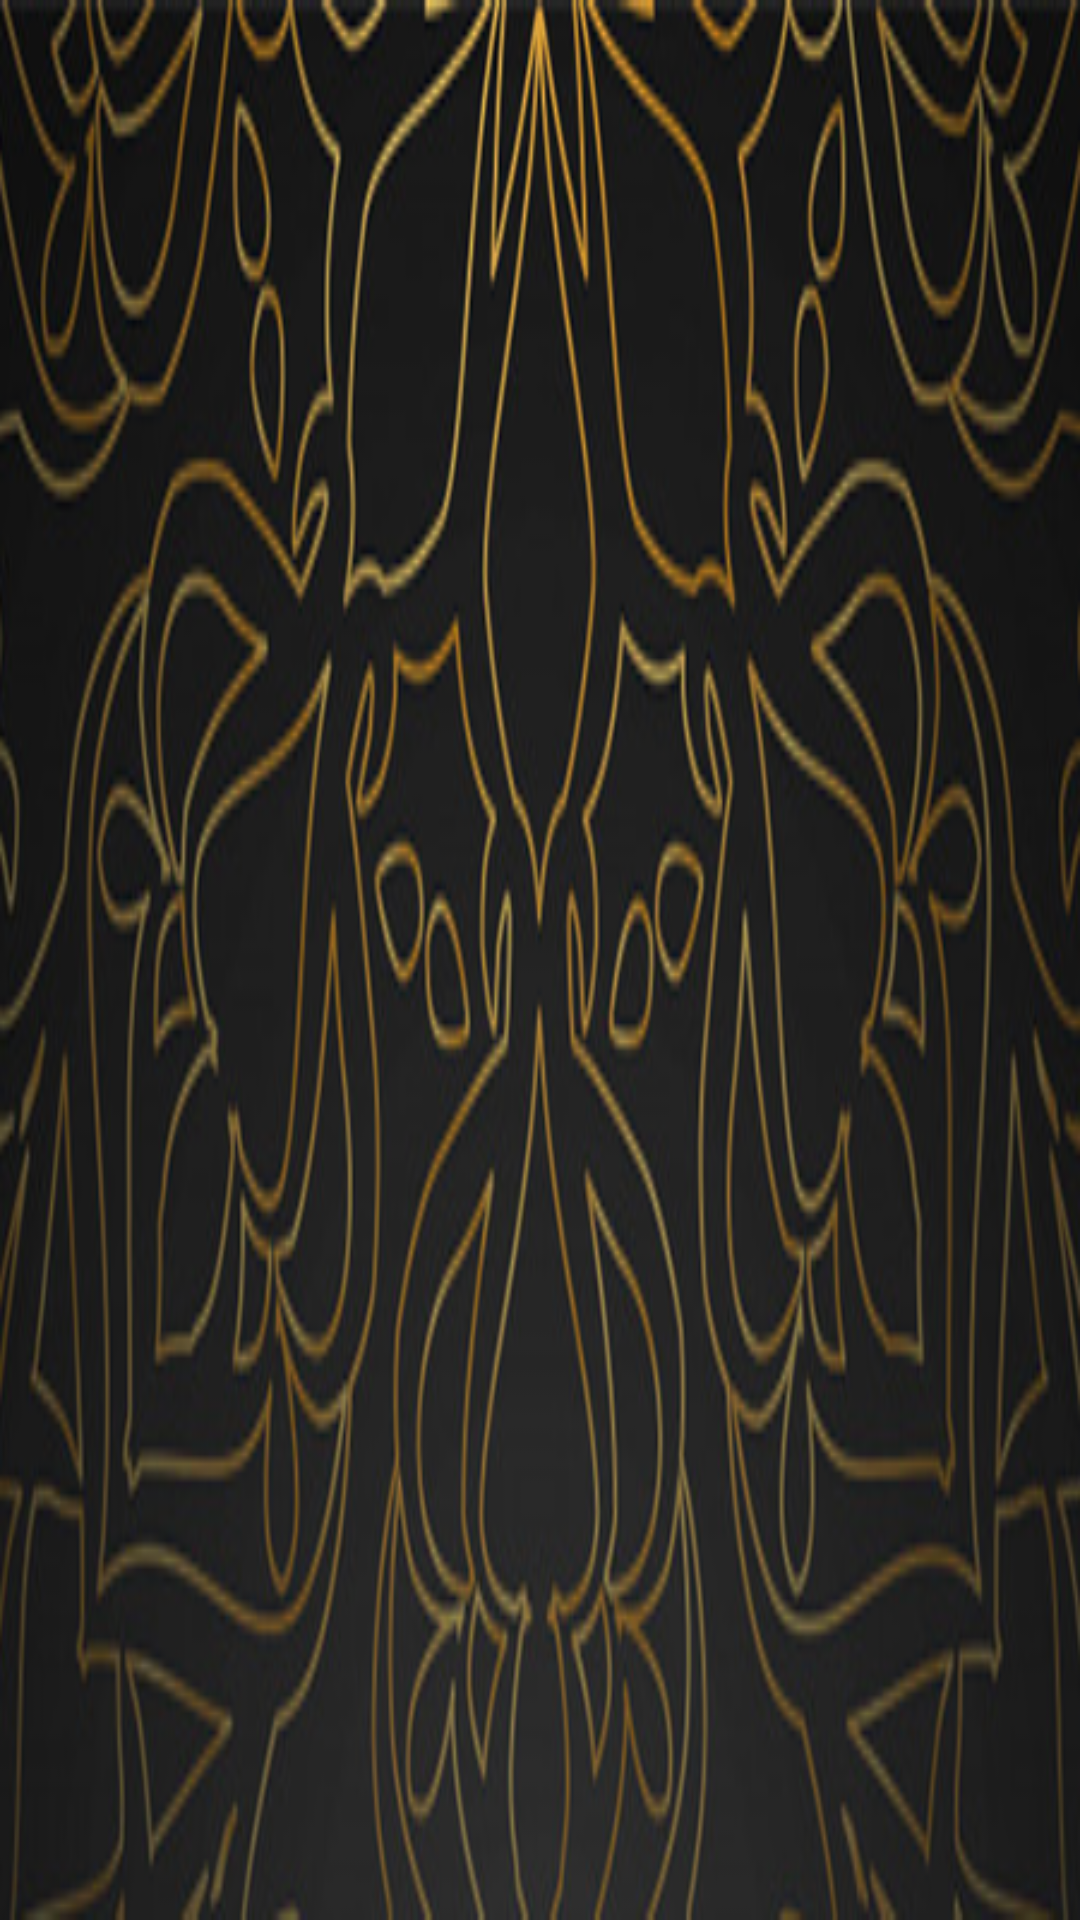

Android layout source for this screen:
<!-- AndroidManifest.xml: activity theme MenuNavigation3Theme -->
<!-- res/layout/activity_category.xml -->
<RelativeLayout
    xmlns:tools="http://schemas.android.com/tools"
    xmlns:android="http://schemas.android.com/apk/res/android"
    android:layout_width="match_parent"
    android:layout_height="match_parent"
    android:background="@drawable/azkarbg"
    tools:context="ru.ironcodes.islamicwikipedia.CategoryActivity">

    <RelativeLayout
        android:layout_width="match_parent"
        android:layout_height="wrap_content"
        android:orientation="vertical">

    <ListView
        android:id="@+id/categoryList"
        android:layout_width="match_parent"
        android:layout_height="wrap_content"
        android:layout_below="@layout/ads_layout"
        android:layout_alignParentLeft="true"
        android:layout_marginLeft="0dp"
        android:layout_marginBottom="@dimen/_36sdp"
        android:divider="@null"
        android:dividerHeight="5dp"
        android:paddingLeft="10dp"
        android:paddingRight="10dp"
        android:paddingBottom="10dp"
        android:scrollbars="none">

    </ListView>

        <RelativeLayout
            android:id="@+id/layAdsCategories"
            android:layout_width="match_parent"
            android:layout_height="wrap_content"
            android:layout_alignParentBottom="true"
            android:gravity="center"
            android:orientation="vertical">

        </RelativeLayout>

    </RelativeLayout>


</RelativeLayout>
<!-- res/layout/ads_layout.xml (included above) -->
<?xml version="1.0" encoding="utf-8"?>
<RelativeLayout xmlns:android="http://schemas.android.com/apk/res/android"
    xmlns:ads="http://schemas.android.com/apk/res-auto"
    android:layout_width="match_parent"
    android:layout_height="51dp"
    android:orientation="vertical" >

    <LinearLayout
        android:layout_width="match_parent"
        android:layout_height="match_parent"
        android:orientation="horizontal"
        android:gravity="center">

        <com.google.android.gms.ads.AdView
            android:layout_width="wrap_content"
            android:layout_height="wrap_content"
            ads:adSize="BANNER"
            ads:adUnitId="@string/banner_ad_unit_id">
        </com.google.android.gms.ads.AdView>
    </LinearLayout>
</RelativeLayout>
<!-- resources referenced by this layout -->
<resources>
  <!-- drawable azkarbg: png bitmap (drawable, 178852 bytes) -->
  <string name="banner_ad_unit_id">ca-app-pub-6513294132054391/6822604351</string>
  <style name="MenuNavigation3Theme" parent="Theme.AppCompat.Light.NoActionBar">
          <item name="cardViewStyle">@style/CardView.Light</item>
          <item name="coordinatorLayoutStyle">@style/Widget.Support.CoordinatorLayout</item>
          <item name="colorPrimary">@color/menuNavigation3colorPrimary</item>
          <item name="colorPrimaryDark">@color/menuNavigation3colorPrimaryDark</item>
          <item name="colorAccent">@color/menuNavigation3colorAccent</item>
      </style>
  <color name="menuNavigation3colorPrimary">#37386d</color>
  <color name="menuNavigation3colorPrimaryDark">#334573</color>
  <color name="menuNavigation3colorAccent">#558B2F</color>
</resources>
